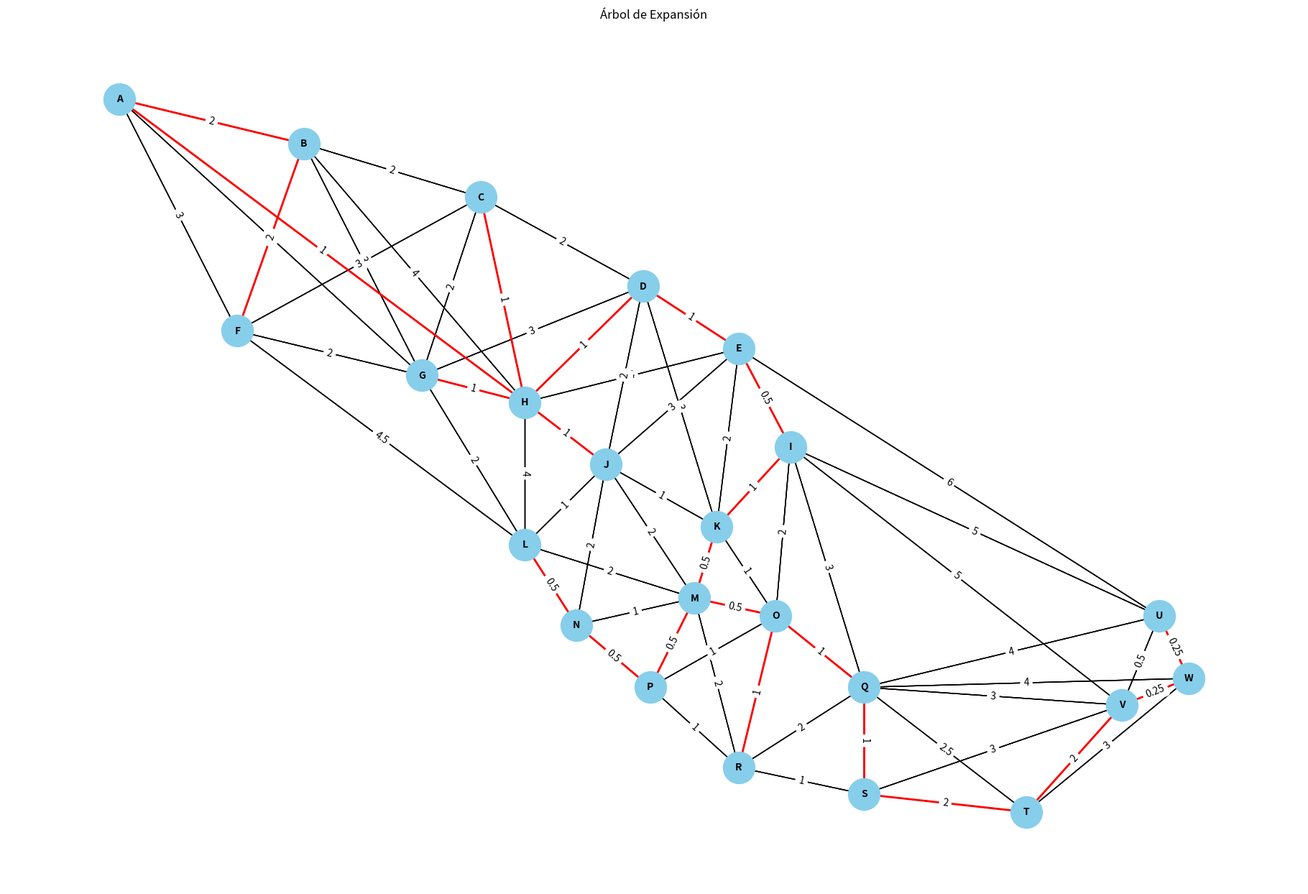
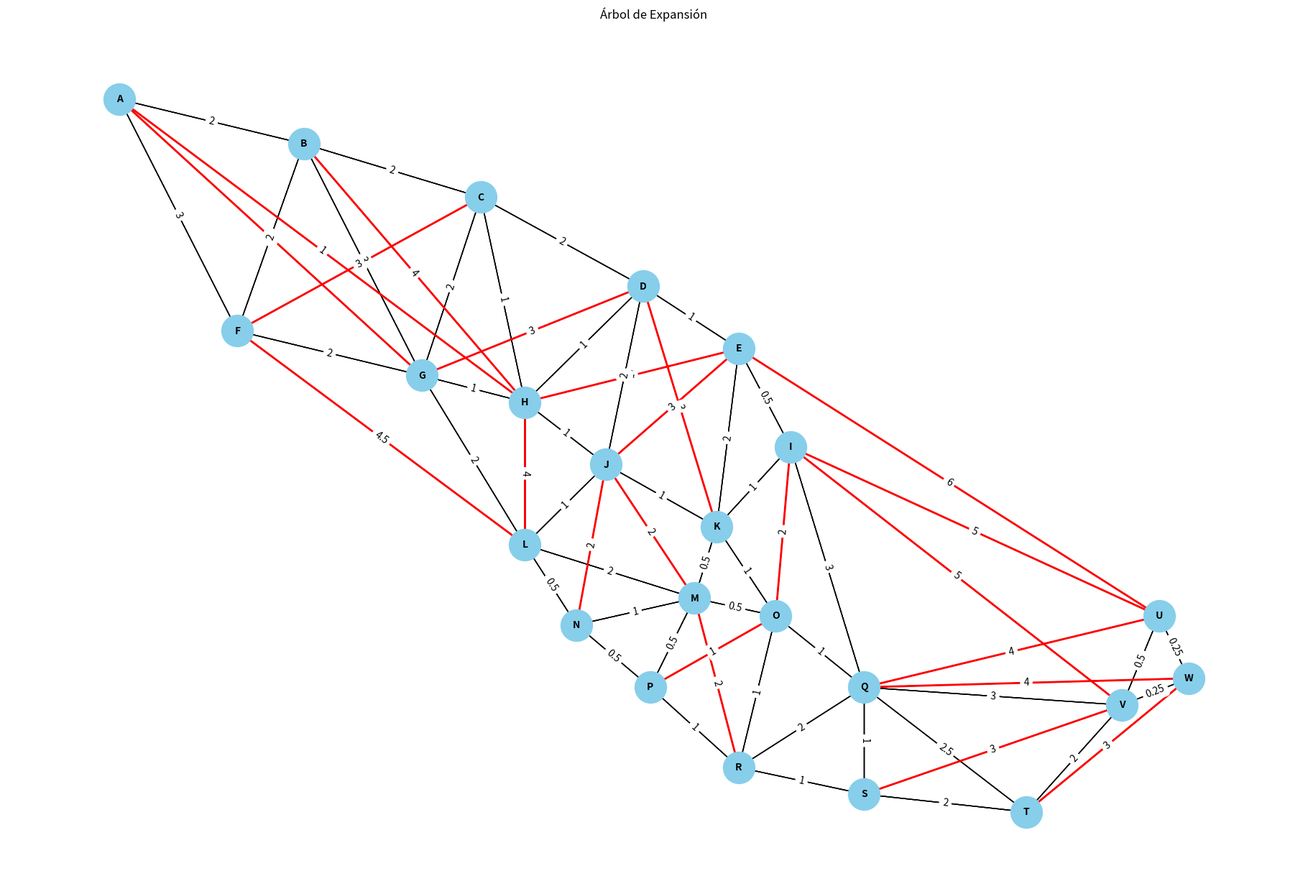

Write Python code to recreate these figures, in order.
#Alejandra Rodriguez Guevara 21310127 6E1

#Se maneja un grafo ponderado, lo que significa que cada arista del grafo tiene un 
# peso asignado. El propósito del algoritmo de Kruskal es identificar un árbol de 
# expansión mínima. Este árbol es un subconjunto de aristas que une todos los vértices 
# del grafo sin generar ciclos y con la suma de los pesos más baja posible.

import matplotlib.pyplot as plt #Importamos la biblioteca matplotlib para gráficos.
import networkx as nx #Importamos la biblioteca networkx para trabajar con grafos.

#Definimos de la clase Graph que representa un grafo.
class Graph:
    def __init__(self):
        self.nodes = set() #Conjunto para almacenar los nodos del grafo.
        self.edges = [] #Lista para almacenar las aristas del grafo.

    #Método para agregar un nodo al grafo.
    def add_node(self, value):
        self.nodes.add(value) #Agregamos el nodo al conjunto de nodos.

    #Método para agregar una arista al grafo.
    def add_edge(self, from_node, to_node, weight):
        self.edges.append((from_node, to_node, weight)) #Agregamos una arista a la lista de aristas.

    #Método para encontrar el representante de un nodo en el conjunto disjunto.
    def find(self, parent, node):
        if parent[node] != node: #Si el nodo no es su propio padre.
            parent[node] = self.find(parent, parent[node]) #Realizamos la compresión de caminos.
        return parent[node] #Devolvemos el representante del nodo.

    #Método para unir dos subconjuntos en el conjunto disjunto.
    def union(self, parent, rank, x, y):
        x_root = self.find(parent, x) #Encontramos el representante del primer subconjunto.
        y_root = self.find(parent, y) #Encontramos el representante del segundo subconjunto.

        if rank[x_root] < rank[y_root]: #Si el rango del primer subconjunto es menor.
            parent[x_root] = y_root #Unimos el primer subconjunto al segundo.
        elif rank[x_root] > rank[y_root]: #Si el rango del primer subconjunto es mayor.
            parent[y_root] = x_root #Unimos el segundo subconjunto al primero.
        else:
            parent[y_root] = x_root #Si los rangos son iguales, une uno al otro.
            rank[x_root] += 1 #Incrementamos el rango del nuevo subconjunto.

    #Método para encontrar el árbol de expansión mínima o máxima usando el algoritmo de Kruskal.
    def kruskal(self, find_minimum=True):
        parent = {} #Diccionario para almacenar el padre de cada nodo.
        rank = {} #Diccionario para almacenar el rango de cada nodo.

        #Inicializamos los conjuntos disjuntos para cada nodo.
        for node in self.nodes:
            parent[node] = node #Cada nodo es su propio padre inicialmente.
            rank[node] = 0 #El rango inicial de cada nodo es 0.

        minimum_spanning_tree = [] #Lista para el árbol de expansión mínima.
        maximum_spanning_tree = [] #Lista para el árbol de expansión máxima.

        #Ordenamos las aristas por peso, ascendente para el árbol mínimo, descendente para el árbol máximo.
        if find_minimum:
            edges = sorted(self.edges, key=lambda x: x[2]) #Ordenamos por peso ascendente.
        else:
            edges = sorted(self.edges, key=lambda x: x[2], reverse=True) #Ordenamos por peso descendente.

        #Recorremos las aristas ordenadas.
        for edge in edges:
            from_node, to_node, weight = edge #Desempaquetamos la arista.
            x = self.find(parent, from_node) #Encontramos el representante del nodo origen.
            y = self.find(parent, to_node) #Encontramos el representante del nodo destino.
            #Si los representantes son diferentes, no formamos un ciclo.
            if x != y:
                self.union(parent, rank, x, y) #Unimos los dos subconjuntos.
                if find_minimum:
                    minimum_spanning_tree.append(edge) #Agregamos la arista al árbol mínimo.
                else:
                    maximum_spanning_tree.append(edge) #Agregamos la arista al árbol máximo.

        #Devolvemos el árbol de expansión mínimo o máximo según corresponda.
        if find_minimum:
            return minimum_spanning_tree
        else:
            return maximum_spanning_tree

    #Método para dibujar el árbol de expansión en un gráfico.
    def draw_tree(self, tree_edges, all_edges):
        G = nx.Graph() #Creamos un objeto Graph de networkx.

        #Diccionario con las posiciones de los nodos para la visualización.
        positions = {
            'A': (0,9), 'B': (2.5,8.5), 'C': (4.9,7.9), 'D': (7.1,6.9), 
            'E': (8.4,6.2), 'F': (1.6,6.4), 'G': (4.1,5.9), 'H': (5.5,5.6),
            'I': (9.1,5.1), 'J': (6.6,4.9), 'K': (8.1,4.2), 'L': (5.5,4),
            'M': (7.8,3.4), 'N': (6.2,3.1), 'O': (8.9,3.2), 'P': (7.2,2.4),
            'Q': (10.1,2.4), 'R': (8.4,1.5), 'S': (10.1,1.2), 'T': (12.3,1),
            'U': (14.1,3.2), 'V': (13.6,2.2), 'W': (14.5,2.5)
        }

        #Agregamos todas las aristas al grafo de networkx.
        for edge in all_edges:
            from_node, to_node, weight = edge
            G.add_edge(from_node, to_node, weight=weight)

        plt.figure(figsize=(18, 12)) #Configuramos el tamaño de la figura.

        #Dibujamos todas las aristas en color negro.
        nx.draw(G, pos=positions, with_labels=True, node_color='skyblue', node_size=1000, font_size=10, font_weight='bold')
        nx.draw_networkx_edges(G, pos=positions, edgelist=all_edges, edge_color='black', width=1)

        #Dibujamos las aristas del árbol de expansión en rojo.
        nx.draw_networkx_edges(G, pos=positions, edgelist=tree_edges, edge_color='red', width=2)

        #Etiquetamos las aristas con sus pesos.
        edge_labels = {(u, v): d['weight'] for u, v, d in G.edges(data=True)}
        nx.draw_networkx_edge_labels(G, pos=positions, edge_labels=edge_labels)

        plt.title('Árbol de Expansión') #Título del gráfico.
        plt.show() #Mostramos el gráfico.

game_map = Graph() #Creamos una instancia de la clase Graph.

#Agregamos nodos al grafo.
for node in ['A', 'B', 'C', 'D', 'E', 'F', 'G', 'H', 'I', 'J', 'K', 'L', 'M', 'N', 'O', 'P', 'Q', 'R', 'S', 'T', 'U', 'V', 'W']:
    game_map.add_node(node)

#Agregamos aristas al grafo con sus pesos.
game_map.add_edge('A', 'B', 2)
game_map.add_edge('A', 'F', 3)
game_map.add_edge('A', 'G', 6)
game_map.add_edge('A', 'H', 7)

game_map.add_edge('B', 'A', 2)
game_map.add_edge('B', 'F', 2)
game_map.add_edge('B', 'G', 3)
game_map.add_edge('B', 'H', 4)
game_map.add_edge('B', 'C', 2)

game_map.add_edge('C', 'B', 2)
game_map.add_edge('C', 'F', 3)
game_map.add_edge('C', 'G', 2)
game_map.add_edge('C', 'H', 2)
game_map.add_edge('C', 'D', 2)

game_map.add_edge('D', 'C', 2)
game_map.add_edge('D', 'G', 3)
game_map.add_edge('D', 'H', 2)
game_map.add_edge('D', 'J', 2)
game_map.add_edge('D', 'K', 3)
game_map.add_edge('D', 'E', 1)

game_map.add_edge('E', 'D', 1)
game_map.add_edge('E', 'H', 3)
game_map.add_edge('E', 'J', 3)
game_map.add_edge('E', 'K', 2)
game_map.add_edge('E', 'I', .5)
game_map.add_edge('E', 'U', 6)

game_map.add_edge('F', 'A', 3)
game_map.add_edge('F', 'B', 2)
game_map.add_edge('F', 'C', 3)
game_map.add_edge('F', 'G', 2)
game_map.add_edge('F', 'L', 4.5)

game_map.add_edge('G', 'F', 2)
game_map.add_edge('G', 'A', 6)
game_map.add_edge('G', 'B', 3)
game_map.add_edge('G', 'C', 2)
game_map.add_edge('G', 'D', 3)
game_map.add_edge('G', 'H', 1)
game_map.add_edge('G', 'L', 2)

game_map.add_edge('H', 'A', 1)
game_map.add_edge('H', 'B', 4)
game_map.add_edge('H', 'C', 1)
game_map.add_edge('H', 'D', 1)
game_map.add_edge('H', 'E', 4)
game_map.add_edge('H', 'J', 1)
game_map.add_edge('H', 'L', 4)
game_map.add_edge('H', 'G', 1)

game_map.add_edge('I', 'E', .5)
game_map.add_edge('I', 'K', 1)
game_map.add_edge('I', 'O', 2)
game_map.add_edge('I', 'Q', 3)
game_map.add_edge('I', 'V', 5)
game_map.add_edge('I', 'U', 5)

game_map.add_edge('J', 'H', 1)
game_map.add_edge('J', 'D', 2)
game_map.add_edge('J', 'E', 3)
game_map.add_edge('J', 'K', 1)
game_map.add_edge('J', 'M', 2)
game_map.add_edge('J', 'N', 2)
game_map.add_edge('J', 'L', 1)

game_map.add_edge('K', 'J', 1)
game_map.add_edge('K', 'D', 3)
game_map.add_edge('K', 'E', 2)
game_map.add_edge('K', 'I', 1)
game_map.add_edge('K', 'O', 1)
game_map.add_edge('K', 'M', .5)

game_map.add_edge('L', 'F', 4.5)
game_map.add_edge('L', 'G', 2)
game_map.add_edge('L', 'H', 4)
game_map.add_edge('L', 'J', 1)
game_map.add_edge('L', 'M', 2)
game_map.add_edge('L', 'N', .5)

game_map.add_edge('M', 'N', 1)
game_map.add_edge('M', 'L', 2)
game_map.add_edge('M', 'J', 2)
game_map.add_edge('M', 'K', .5)
game_map.add_edge('M', 'O', .5)
game_map.add_edge('M', 'R', 2)
game_map.add_edge('M', 'P', .5)

game_map.add_edge('N', 'L', .5)
game_map.add_edge('N', 'J', 2)
game_map.add_edge('N', 'M', 1)
game_map.add_edge('N', 'P', .5)

game_map.add_edge('O', 'M', .5)
game_map.add_edge('O', 'K', 1)
game_map.add_edge('O', 'I', 2)
game_map.add_edge('O', 'Q', 1)
game_map.add_edge('O', 'R', 1)
game_map.add_edge('O', 'P', 1)

game_map.add_edge('P', 'N', .5)
game_map.add_edge('P', 'M', .5)
game_map.add_edge('P', 'O', 1)
game_map.add_edge('P', 'R', 1)

game_map.add_edge('Q', 'I', 3)
game_map.add_edge('Q', 'U', 4)
game_map.add_edge('Q', 'W', 4)
game_map.add_edge('Q', 'V', 3)
game_map.add_edge('Q', 'T', 2.5)
game_map.add_edge('Q', 'S', 1)
game_map.add_edge('Q', 'R', 2)
game_map.add_edge('Q', 'O', 1)

game_map.add_edge('R', 'P', 1)
game_map.add_edge('R', 'M', 2)
game_map.add_edge('R', 'O', 1)
game_map.add_edge('R', 'Q', 2)
game_map.add_edge('R', 'S', 1)

game_map.add_edge('S', 'R', 1)
game_map.add_edge('S', 'Q', 1)
game_map.add_edge('S', 'V', 3)
game_map.add_edge('S', 'T', 2)

game_map.add_edge('T', 'S', 2)
game_map.add_edge('T', 'Q', 2.5)
game_map.add_edge('T', 'V', 2)
game_map.add_edge('T', 'W', 3)

game_map.add_edge('U', 'E', 6)
game_map.add_edge('U', 'I', 5)
game_map.add_edge('U', 'Q', 4)
game_map.add_edge('U', 'V', .5)
game_map.add_edge('U', 'W', .25)

game_map.add_edge('V', 'T', 2)
game_map.add_edge('V', 'S', 3)
game_map.add_edge('V', 'Q', 3)
game_map.add_edge('V', 'I', 5)
game_map.add_edge('V', 'U', .5)
game_map.add_edge('V', 'W', .25)

game_map.add_edge('W', 'T', 3)
game_map.add_edge('W', 'V', .25)
game_map.add_edge('W', 'Q', 4)
game_map.add_edge('W', 'U', .25)

#Encontramos el árbol de expansión mínima.
minimum_spanning_tree = game_map.kruskal(find_minimum=True)
print("Árbol de expansión mínima:", minimum_spanning_tree)

#Encontramos el árbol de expansión máxima.
maximum_spanning_tree = game_map.kruskal(find_minimum=False)
print("Árbol de expansión máxima:", maximum_spanning_tree)

#Dibujamos el árbol de expansión mínima y todas las aristas.
game_map.draw_tree(minimum_spanning_tree, game_map.edges)

#Dibujamos el árbol de expansión máxima y todas las aristas.
game_map.draw_tree(maximum_spanning_tree, game_map.edges)
